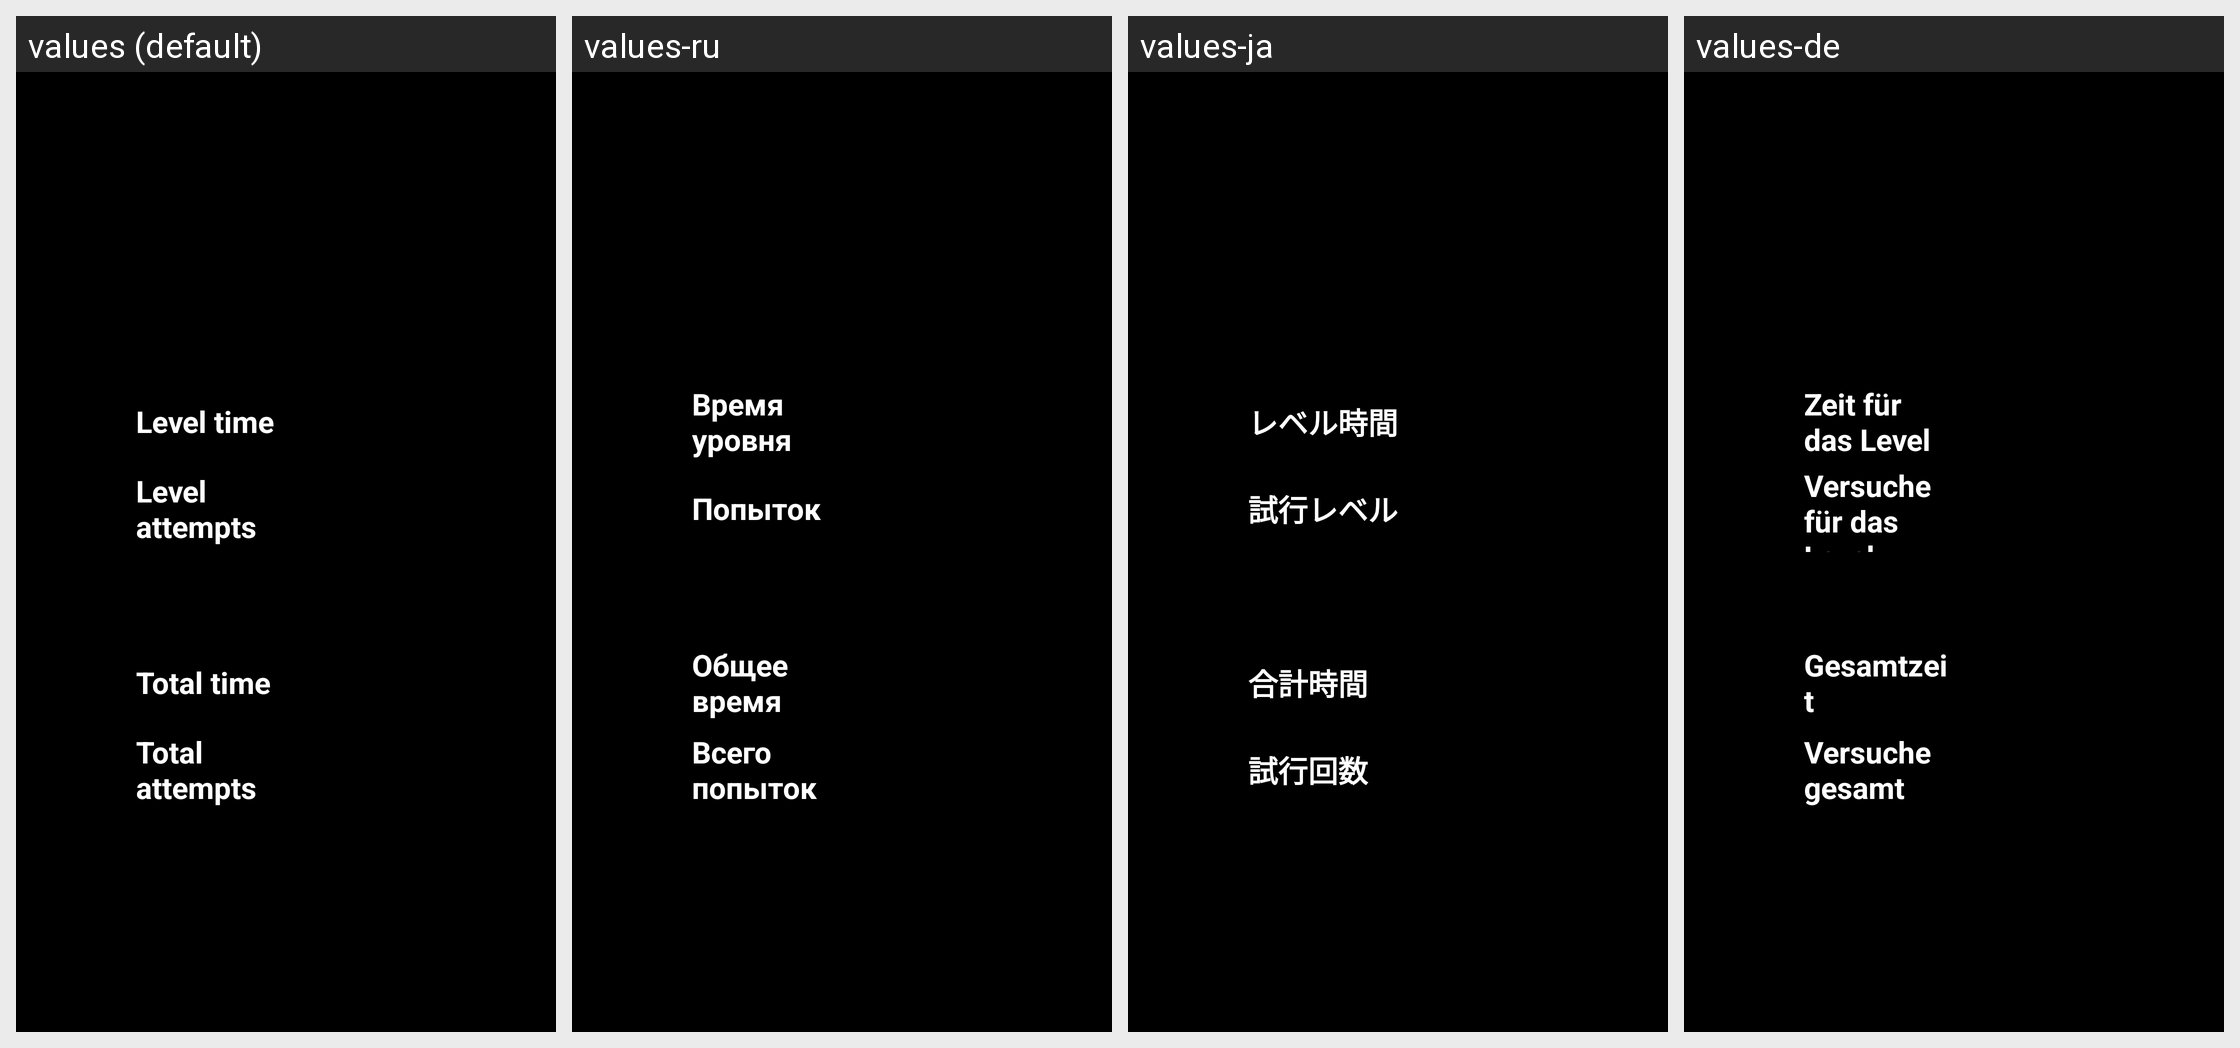

For this localized Android screen grid, give each drawn string resource with its value in every locale shown.
Android screen res/layout/layout_level_complete.xml rendered under 4 locales, left to right: values (default), values-ru, values-ja, values-de. Device: Nexus 5 (rendered at 1080×1920; each locale shown at half size, 540×960, under a caption strip naming it); theme Theme.MaterialComponents.DayNight.NoActionBar.
Other locales in the repository, not shown: values-cs, values-da, values-es, values-fr, values-it, values-nb, values-nl, values-pl, values-sv, values-zh-rCN, values-zh-rHK.
Strings drawn on this screen, with the default value and each locale's value (text and hints the layout hard-codes, and strings that could not be matched under every locale, appear in the picture but are not listed):

str_level_time
  values: Level time
  values-ru: Время уровня
  values-ja: レベル時間
  values-de: Zeit für das Level

str_level_attempt
  values: Level attempts
  values-ru: Попыток
  values-ja: 試行レベル
  values-de: Versuche für das Level

str_total_time
  values: Total time
  values-ru: Общее время
  values-ja: 合計時間
  values-de: Gesamtzeit

str_total_attempt
  values: Total attempts
  values-ru: Всего попыток
  values-ja: 試行回数
  values-de: Versuche gesamt
